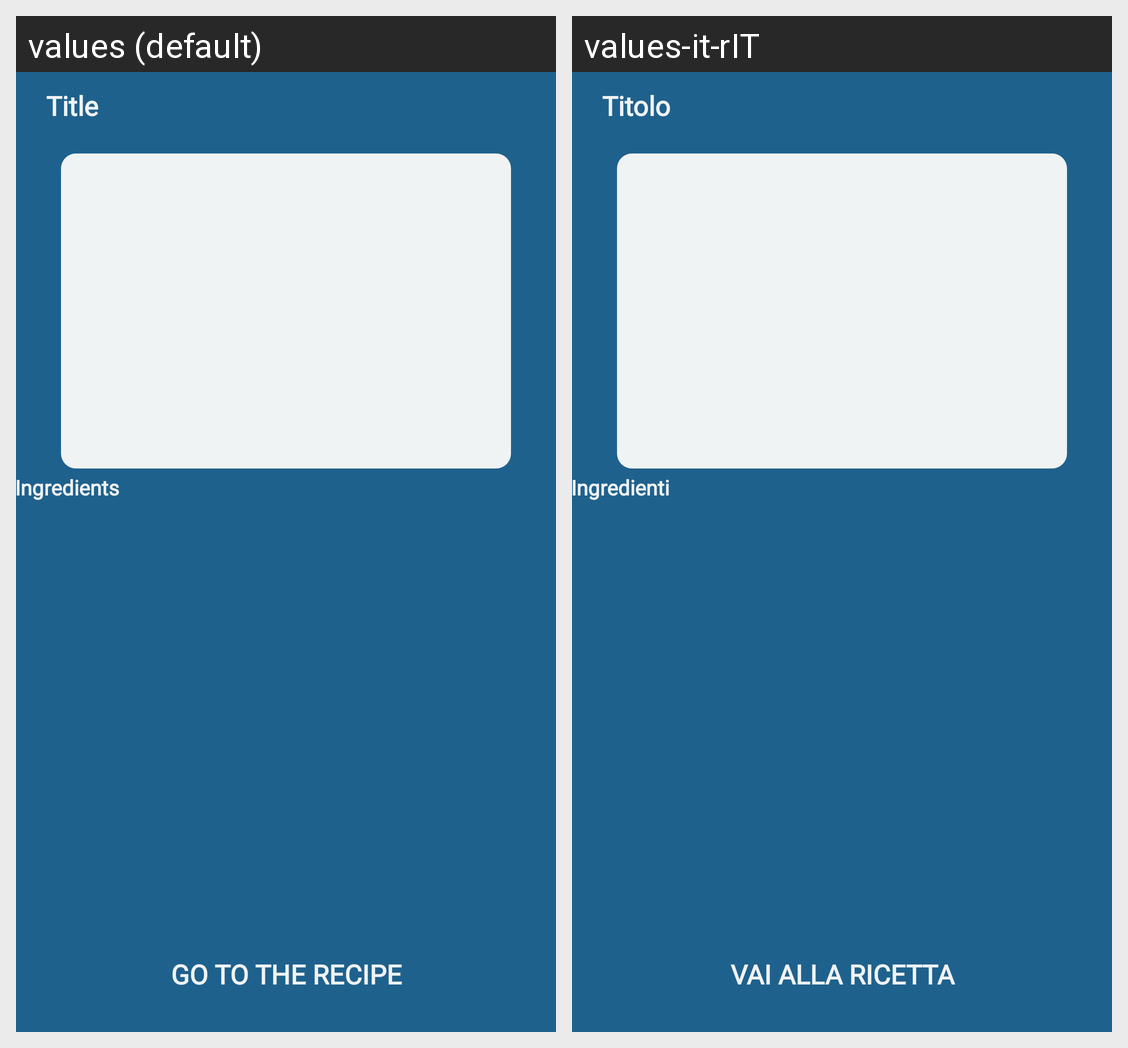

This grid shows one Android layout under two languages. Give, for every string resource on the screen, its name, the default text and each shown locale's text.
Android screen res/layout/layout_recipe_description.xml rendered under 2 locales, left to right: values (default), values-it-rIT. Device: Nexus 5 (rendered at 1080×1920; each locale shown at half size, 540×960, under a caption strip naming it); theme AppTheme.
Strings drawn on this screen, with the default value and each locale's value (text and hints the layout hard-codes, and strings that could not be matched under every locale, appear in the picture but are not listed):

ingredients
  values: Ingredients
  values-it-rIT: Ingredienti

title
  values: Title
  values-it-rIT: Titolo

go_to_the_recipe
  values: GO TO THE RECIPE
  values-it-rIT: VAI ALLA RICETTA
